Run: headless pygame with SDL's dummy video driver; simulated clock (each Clock.tick advances the game by its frame time, no real sleeping); random seed 0; keys injected as events and as key.get_pressed() state; no mouse input.
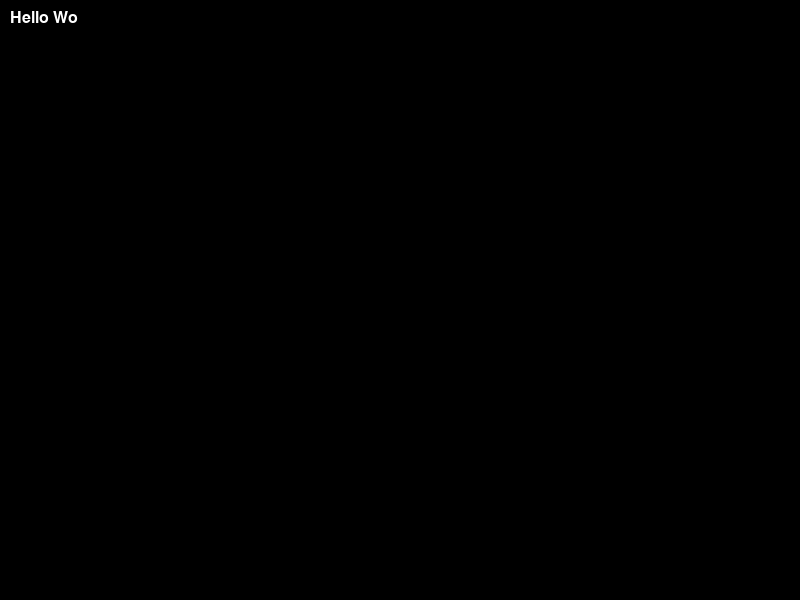
Frame 1 of 4 · flips 1–60 · no input
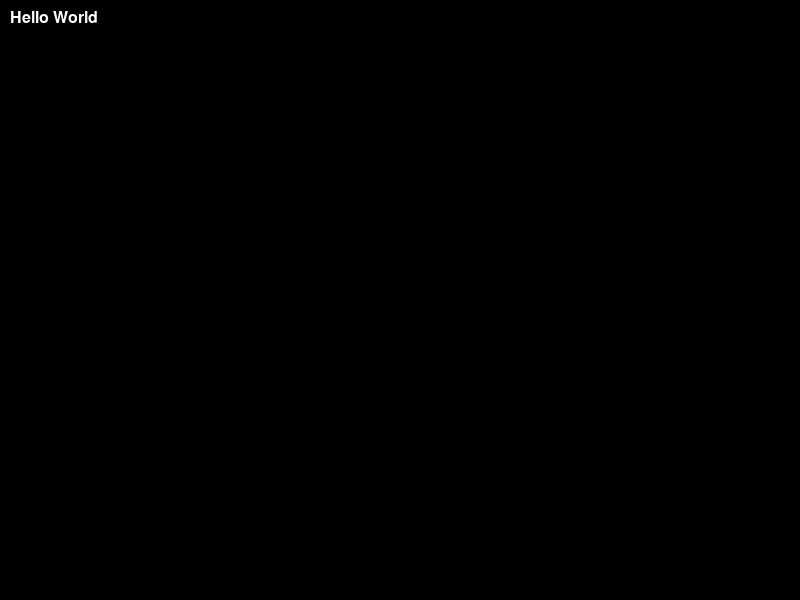
Frame 2 of 4 · flips 61–180 · tapped SPACE, RETURN · held RIGHT (→), D
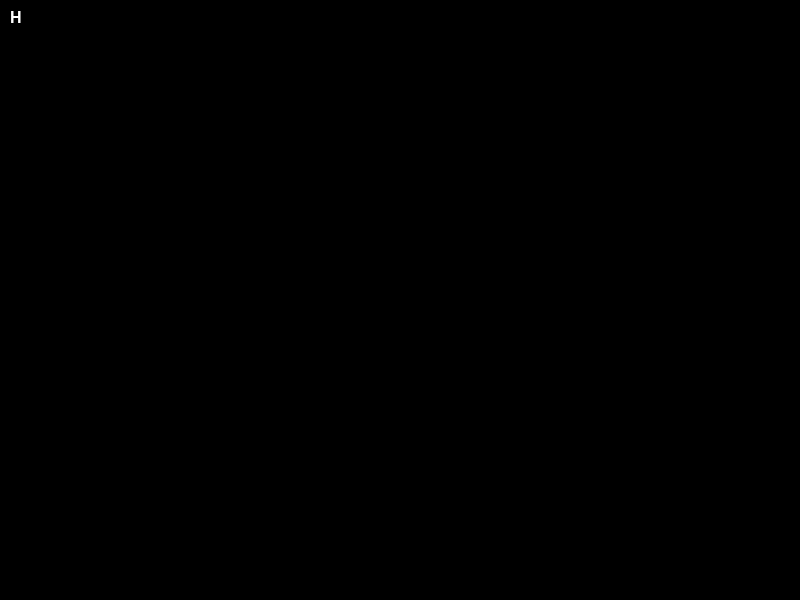
Frame 3 of 4 · flips 181–300 · held DOWN (↓), S
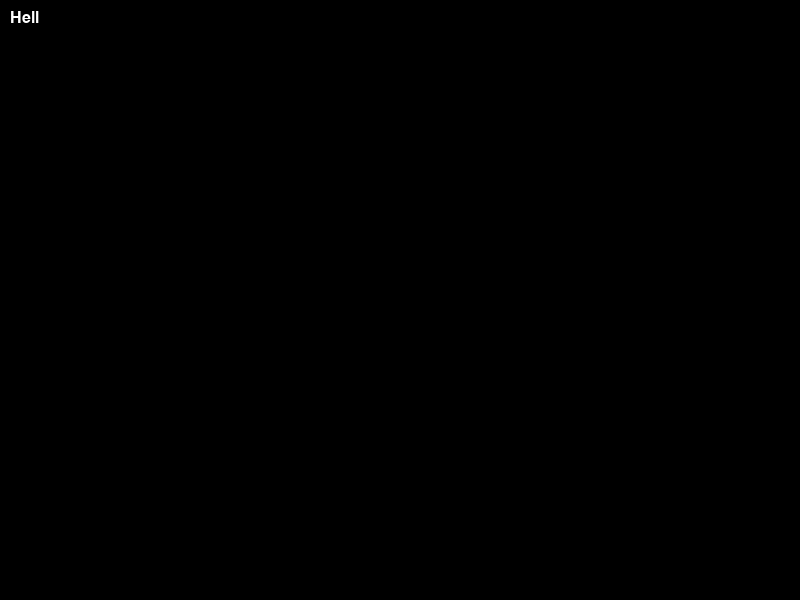
Frame 4 of 4 · flips 301–420 · held LEFT (←), A, UP (↑), W

The pygame program that drew these frames:

import pygame
import re


class Memoire:
    def __init__(self, taille):
        self.memoire = [0] * taille

    def __getitem__(self, adresse):
        if not isinstance(adresse, int):
            raise ValueError(f"L'adresse doit être un entier. Adresse reçue : {adresse}")
        return self.memoire[adresse]

    def __setitem__(self, adresse, valeur):
        if not isinstance(adresse, int):
            raise ValueError(f"L'adresse doit être un entier. Adresse reçue : {adresse}")
        self.memoire[adresse] = valeur


class PygameOutput:
    def __init__(self, screen, font, color, pos):
        self.screen = screen
        self.font = font
        self.color = color
        self.pos = pos
        self.buffer = ""  # Utilisation d'une chaîne unique pour le texte

    def write(self, text):
        if not isinstance(text, str):
            raise ValueError(f"Le texte à écrire doit être une chaîne de caractères. Reçu : {text}")
        # Filtrer les caractères nuls
        text = text.replace('\x00', '')
        self.buffer += text  # Ajouter le texte à la chaîne unique
        self.render()

    def render(self):
        x, y = self.pos
        self.screen.fill((0, 0, 0))  # Efface l'écran une seule fois
        # Afficher tout le texte sur une seule ligne
        for char in self.buffer:
            rendered_char = self.font.render(char, True, self.color)
            self.screen.blit(rendered_char, (x, y))
            x += rendered_char.get_width()
        pygame.display.flip()


class CPU:
    def __init__(self, screen, font):
        self.disk = Memoire(4096)
        self.ram = Memoire(4096)
        self.registres = {'rax': 0, 'rcx': 0}
        self.rip = 0
        self.pile = []
        self.stdout_renderer = PygameOutput(screen, font, (255, 255, 255), (10, 10))
        self.programme = []
        self.etiquettes = {}
        self.debug_info = []  # Stocker les informations de débogage

    def stdout(self, data="0x0"):
        # Nettoyer l'argument pour supprimer les commentaires éventuels
        data = data.split(';')[0].strip()
        if data in self.registres:
            retour_valeur = self.registres[data]
        elif isinstance(data, str) and data.startswith('0x'):
            retour_valeur = int(data, 16)
        else:
            retour_valeur = int(data)

        # Vérifier si la valeur est un caractère valide
        if not (0 <= retour_valeur <= 0x10FFFF):
            raise ValueError(f"Valeur Unicode invalide : {retour_valeur}")
        self.stdout_renderer.write(chr(retour_valeur))

    def charger_programme(self, programme_str):
        lignes = programme_str.strip().split('\n')
        programme = []
        for ligne in lignes:
            ligne = ligne.strip()
            if not ligne or ligne.startswith(';'):
                continue
            if ':' in ligne and not ligne.split(':')[1].strip():
                etiquette = ligne.replace(':', '').strip()
                programme.append(('etiquette', etiquette))
                continue
            tokens = re.split(r'\s+', ligne, maxsplit=1)
            instr = tokens[0]
            args = tokens[1].split(',') if len(tokens) > 1 else []
            # Nettoyer les arguments en supprimant les commentaires
            args = [arg.split(';')[0].strip() for arg in args]
            programme.append((instr, *args))
        self.programme = [instr for instr in programme if instr[0] != 'etiquette']
        self.etiquettes = {instr[1]: i for i, instr in enumerate(programme) if instr[0] == 'etiquette'}

    def afficher_etat_registres(self):
        """
        Affiche l'état actuel des registres.
        """
        print("=== État des registres ===")
        for registre, valeur in self.registres.items():
            print(f"{registre}: {valeur}")
        print("==========================")

    def mov(self, dest, src):
        """
        Implémente l'instruction MOV : copie la valeur de src vers dest.
        """
        # Si la source est un registre
        if src in self.registres:
            valeur = self.registres[src]
        # Si la source est une valeur immédiate (ex: 0x10 ou 42)
        elif isinstance(src, str) and src.startswith('0x'):
            valeur = int(src, 16)
        else:
            valeur = int(src)

        # Si la destination est un registre
        if dest in self.registres:
            self.registres[dest] = valeur
        # Si la destination est une adresse mémoire
        elif dest.isdigit():
            self.ram[int(dest)] = valeur
        else:
            raise ValueError(f"Destination invalide : {dest}")

    def capturer_touche(self):
        """
        Capture une touche et met à jour le registre rcx avec son code ASCII.
        """
        for event in pygame.event.get():  # Traiter les événements pygame
            if event.type == pygame.KEYDOWN:
                key = event.key
                if key == pygame.K_RETURN:  # Touche 'Entrée'
                    self.registres['rcx'] = ord('\n')  # Code ASCII pour Entrée
                elif key == pygame.K_BACKSPACE:  # Touche 'Retour arrière'
                    self.registres['rcx'] = ord('\b')  # Code ASCII pour Retour arrière
                elif pygame.K_a <= key <= pygame.K_z:  # Lettres de a à z
                    self.registres['rcx'] = key
                else:
                    print(f"Touche non gérée par l'interruption système clavier : {pygame.key.name(key)}")

    def interruptions(self):
        """
        Gère les interruptions système, notamment la capture d'une touche.
        """
        self.capturer_touche()  # Capture les événements clavier

    def executer(self):
        while self.rip < len(self.programme):
            for event in pygame.event.get():
                if event.type == pygame.QUIT:  # Gestion de la fermeture de la fenêtre
                    print("Fermeture de la machine virtuelle.")
                    return

            self.interruptions()  # Gérer les interruptions
            instr = self.programme[self.rip]

            op = instr[0]
            args = instr[1:]
            self.debug_info.append(f"Instruction exécutée : {instr}")  # Ajouter au débogage

            try:
                if op == 'stdout':
                    self.stdout(args[0])
                elif op == 'stdoutflush':
                    self.stdout_renderer.buffer = ""  # Réinitialise la chaîne unique pour un nouvel affichage
                elif op == 'jmp':
                    self.rip = self.etiquettes[args[0]]
                    continue
                elif op == 'call':
                    self.pile.append(self.rip + 1)
                    self.rip = self.etiquettes[args[0]]
                    continue
                elif op == 'mov':
                    self.mov(*args)
                elif op == 'ret':
                    self.rip = self.pile.pop() if self.pile else len(self.programme)
                else:
                    raise ValueError(f"Instruction inconnue : {op}")
            except Exception as e:
                print(f"Erreur lors de l'exécution de l'instruction {instr}: {e}")
                break
            self.rip += 1

        self.afficher_etat_registres()

    def afficher_etat(self):
        print(f"Program ended at RIP: {self.rip}")
        print(f"Pile (stack) : {self.pile}")
        print("Registres :")
        for registre, valeur in self.registres.items():
            print(f"{registre}: {valeur}")
        print("\n=== Informations de débogage ===")
        for info in self.debug_info:
            print(info)


if __name__ == "__main__":
    pygame.init()
    screen = pygame.display.set_mode((800, 600))
    pygame.display.set_caption("Machine Virtuelle avec Pygame")
    font = pygame.font.Font(None, 24)

    programme = """
    print_hello:
    stdoutflush
    stdout 72    ; H
    stdout 101   ; e
    stdout 108   ; l
    stdout 108   ; l
    stdout 111   ; o
    stdout 32    ; (espace)
    stdout 87    ; W
    stdout 111   ; o
    stdout 114   ; r
    stdout 108   ; l
    stdout 100   ; d
    stdout 33    ; !
    mov rax, 0x1
    stdout rax

    startvm:
    call print_hello

    end:
    ret
    """
    cpu = CPU(screen, font)
    cpu.charger_programme(programme)
    cpu.executer()
    cpu.afficher_etat()
    pygame.quit()
